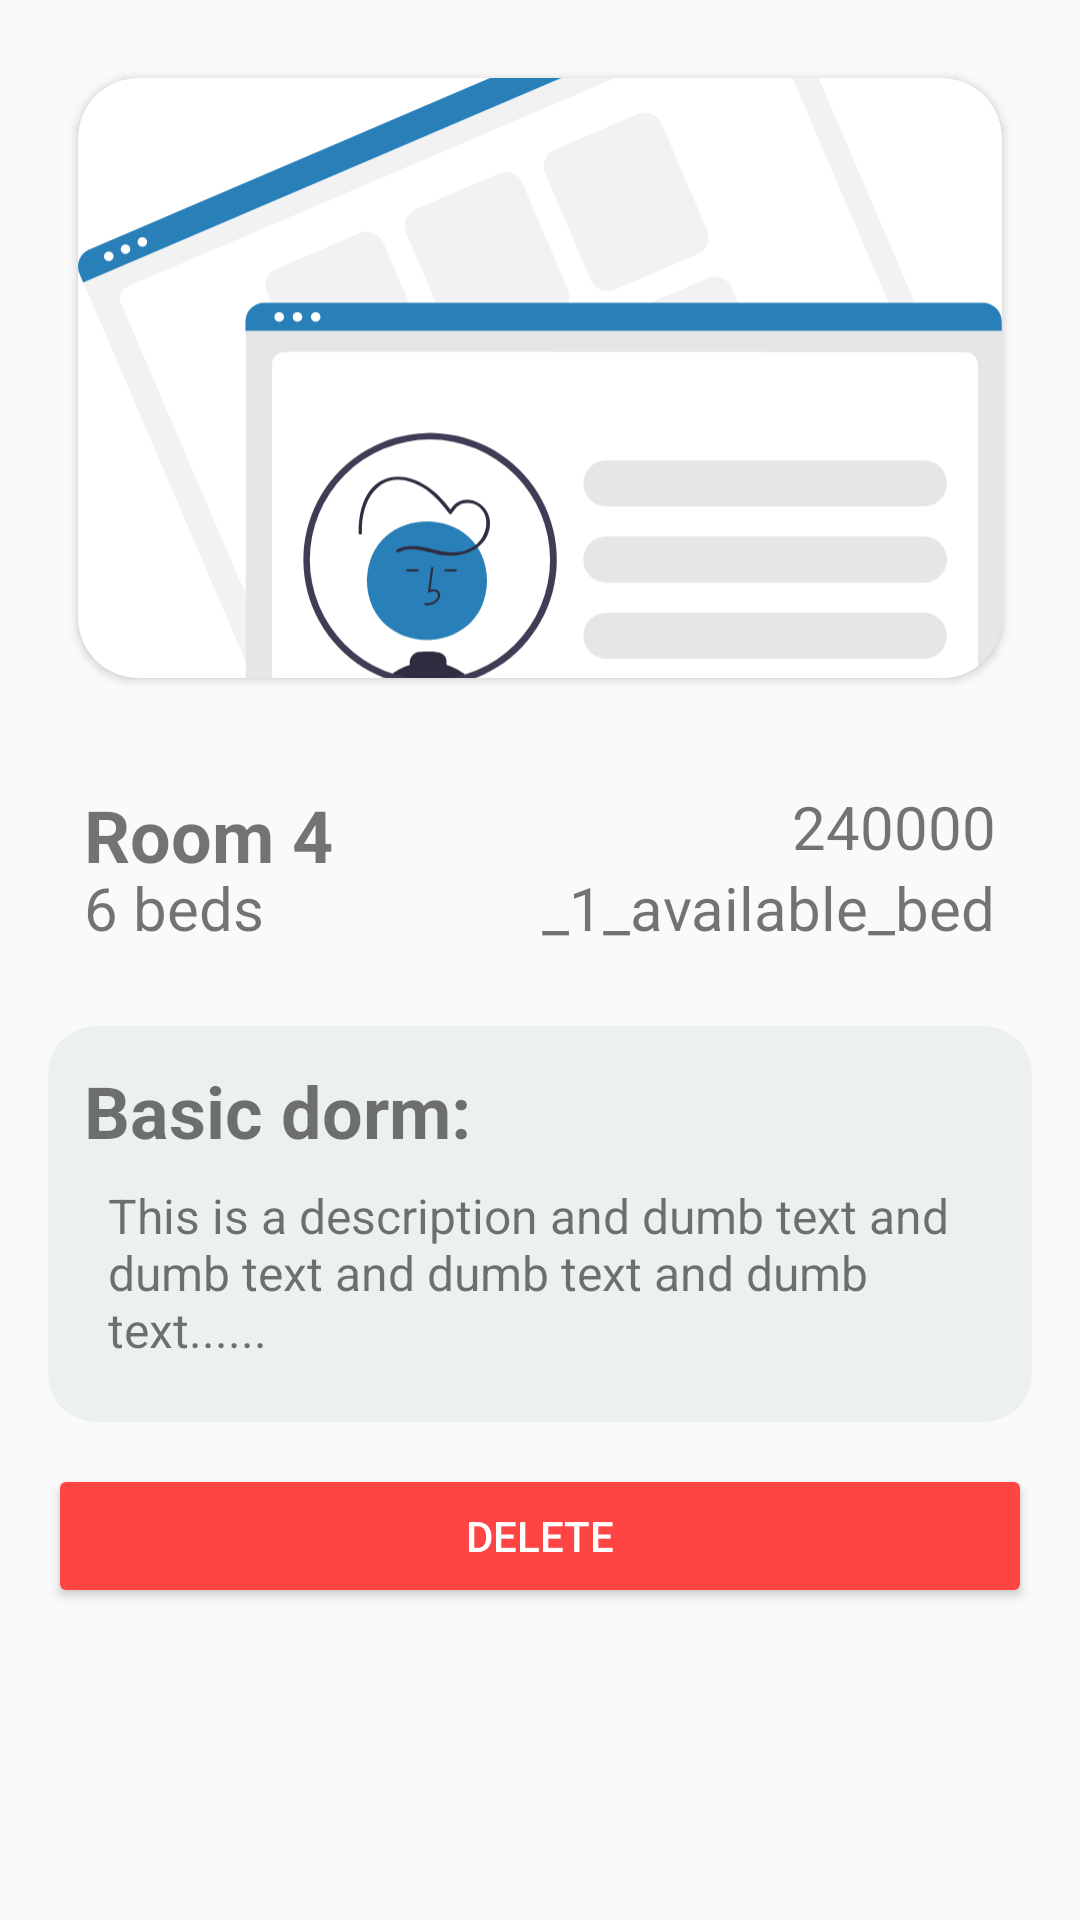

Android layout source for this screen:
<!-- AndroidManifest.xml: application theme Theme.Dormitory.NoActionBar -->
<!-- res/layout/activity_detail_room_management.xml -->
<?xml version="1.0" encoding="utf-8"?>
<LinearLayout xmlns:android="http://schemas.android.com/apk/res/android"
    xmlns:app="http://schemas.android.com/apk/res-auto"
    xmlns:tools="http://schemas.android.com/tools"
    android:layout_width="match_parent"
    android:layout_height="match_parent"
    android:orientation="vertical"
    android:padding="16dp"
    tools:context=".ui.roomManagement.detailRoomManagement.DetailRoomManagementActivity">

    <androidx.cardview.widget.CardView
        android:layout_width="match_parent"
        android:layout_height="wrap_content"
        android:layout_margin="10dp"
        app:cardCornerRadius="20dp">

        <ImageView
            android:id="@+id/image"
            android:layout_width="match_parent"
            android:layout_height="200dp"
            android:contentDescription="Image here"
            android:scaleType="centerCrop"
            android:src="@drawable/img_register"
            app:cardCornerRadius="20dp" />


    </androidx.cardview.widget.CardView>


    <androidx.constraintlayout.widget.ConstraintLayout
        android:layout_width="match_parent"
        android:layout_height="wrap_content"
        android:layout_marginTop="14dp"
        android:padding="12dp">

        <TextView
            android:id="@+id/name_v"
            android:layout_width="wrap_content"
            android:layout_height="wrap_content"
            android:text="Room 4"
            android:textSize="24sp"
            android:textStyle="bold"
            app:layout_constraintStart_toStartOf="parent"
            app:layout_constraintTop_toTopOf="parent" />
        
        
        
        <TextView
            android:id="@+id/number_beds_v"
            android:layout_width="wrap_content"
            android:layout_height="wrap_content"
            android:text="6 beds"
            android:textSize="20sp"
            app:layout_constraintBottom_toBottomOf="parent"
            app:layout_constraintStart_toStartOf="parent" />

        <TextView
            android:id="@+id/price_v"
            android:layout_width="wrap_content"
            android:layout_height="wrap_content"
            android:text="240000"
            android:textSize="20sp"
            app:layout_constraintEnd_toEndOf="parent"
            app:layout_constraintTop_toTopOf="parent" />

        <TextView
            android:id="@+id/available_rooms_v"
            android:layout_width="wrap_content"
            android:layout_height="wrap_content"
            android:text="_1_available_bed"
            android:textSize="20sp"
            app:layout_constraintBottom_toBottomOf="parent"
            app:layout_constraintEnd_toEndOf="parent"
            app:layout_constraintTop_toBottomOf="@id/price_v" />

    </androidx.constraintlayout.widget.ConstraintLayout>

    <androidx.constraintlayout.widget.ConstraintLayout
        android:layout_width="match_parent"
        android:layout_height="wrap_content"
        android:layout_marginTop="14dp"
        android:background="@drawable/bg_corner_16dp"
        android:padding="12dp">

        <TextView
            android:id="@+id/title_v"
            android:layout_width="match_parent"
            android:layout_height="wrap_content"
            android:text="Basic dorm:"
            android:textSize="24sp"
            android:textStyle="bold"
            app:layout_constraintTop_toTopOf="parent" />

        <TextView
            android:id="@+id/v_desc"
            android:layout_width="match_parent"
            android:layout_height="wrap_content"
            android:padding="8dp"
            android:text="This is a description and dumb text and dumb text and dumb text and dumb text......"
            android:textSize="16sp"
            app:layout_constraintBottom_toBottomOf="parent"
            app:layout_constraintTop_toBottomOf="@id/title_v" />


    </androidx.constraintlayout.widget.ConstraintLayout>


    <Button
        android:id="@+id/btn_delete"
        android:layout_width="match_parent"
        android:layout_height="wrap_content"
        android:layout_gravity="bottom"
        android:layout_marginTop="14dp"
        android:backgroundTint="@android:color/holo_red_light"
        android:text="Delete"
        android:textColor="@color/white" />

</LinearLayout>
<!-- resources referenced by this layout -->
<resources>
  <color name="white">#FFFFFFFF</color>
  <!-- drawable bg_corner_16dp (drawable) -->
  <?xml version="1.0" encoding="utf-8"?>
  <shape xmlns:android="http://schemas.android.com/apk/res/android"
      android:shape="rectangle">
      <solid android:color="@color/primary_edit_text_background" />
      <corners android:radius="16dp" />
  </shape>
  <!-- drawable img_register: vector/xml drawable (drawable, 6439 chars, omitted) -->
  <style name="Theme.Dormitory.NoActionBar" parent="Theme.AppCompat.DayNight.NoActionBar">
          
          <item name="colorPrimary">@color/primary_color</item>
          <item name="colorPrimaryVariant">@color/primary_color</item>
          <item name="colorOnPrimary">@color/primary_color</item>
          
          <item name="colorSecondary">@color/primary_color</item>
          <item name="colorSecondaryVariant">@color/primary_color</item>
          <item name="colorOnSecondary">@color/primary_color</item>
          
          <item name="android:statusBarColor">?attr/colorPrimaryVariant</item>
          
          <item name="android:windowContentTransitions">true</item>
      </style>
  <color name="primary_edit_text_background">#ecf0f1</color>
  <color name="primary_color">#2980b9</color>
</resources>
